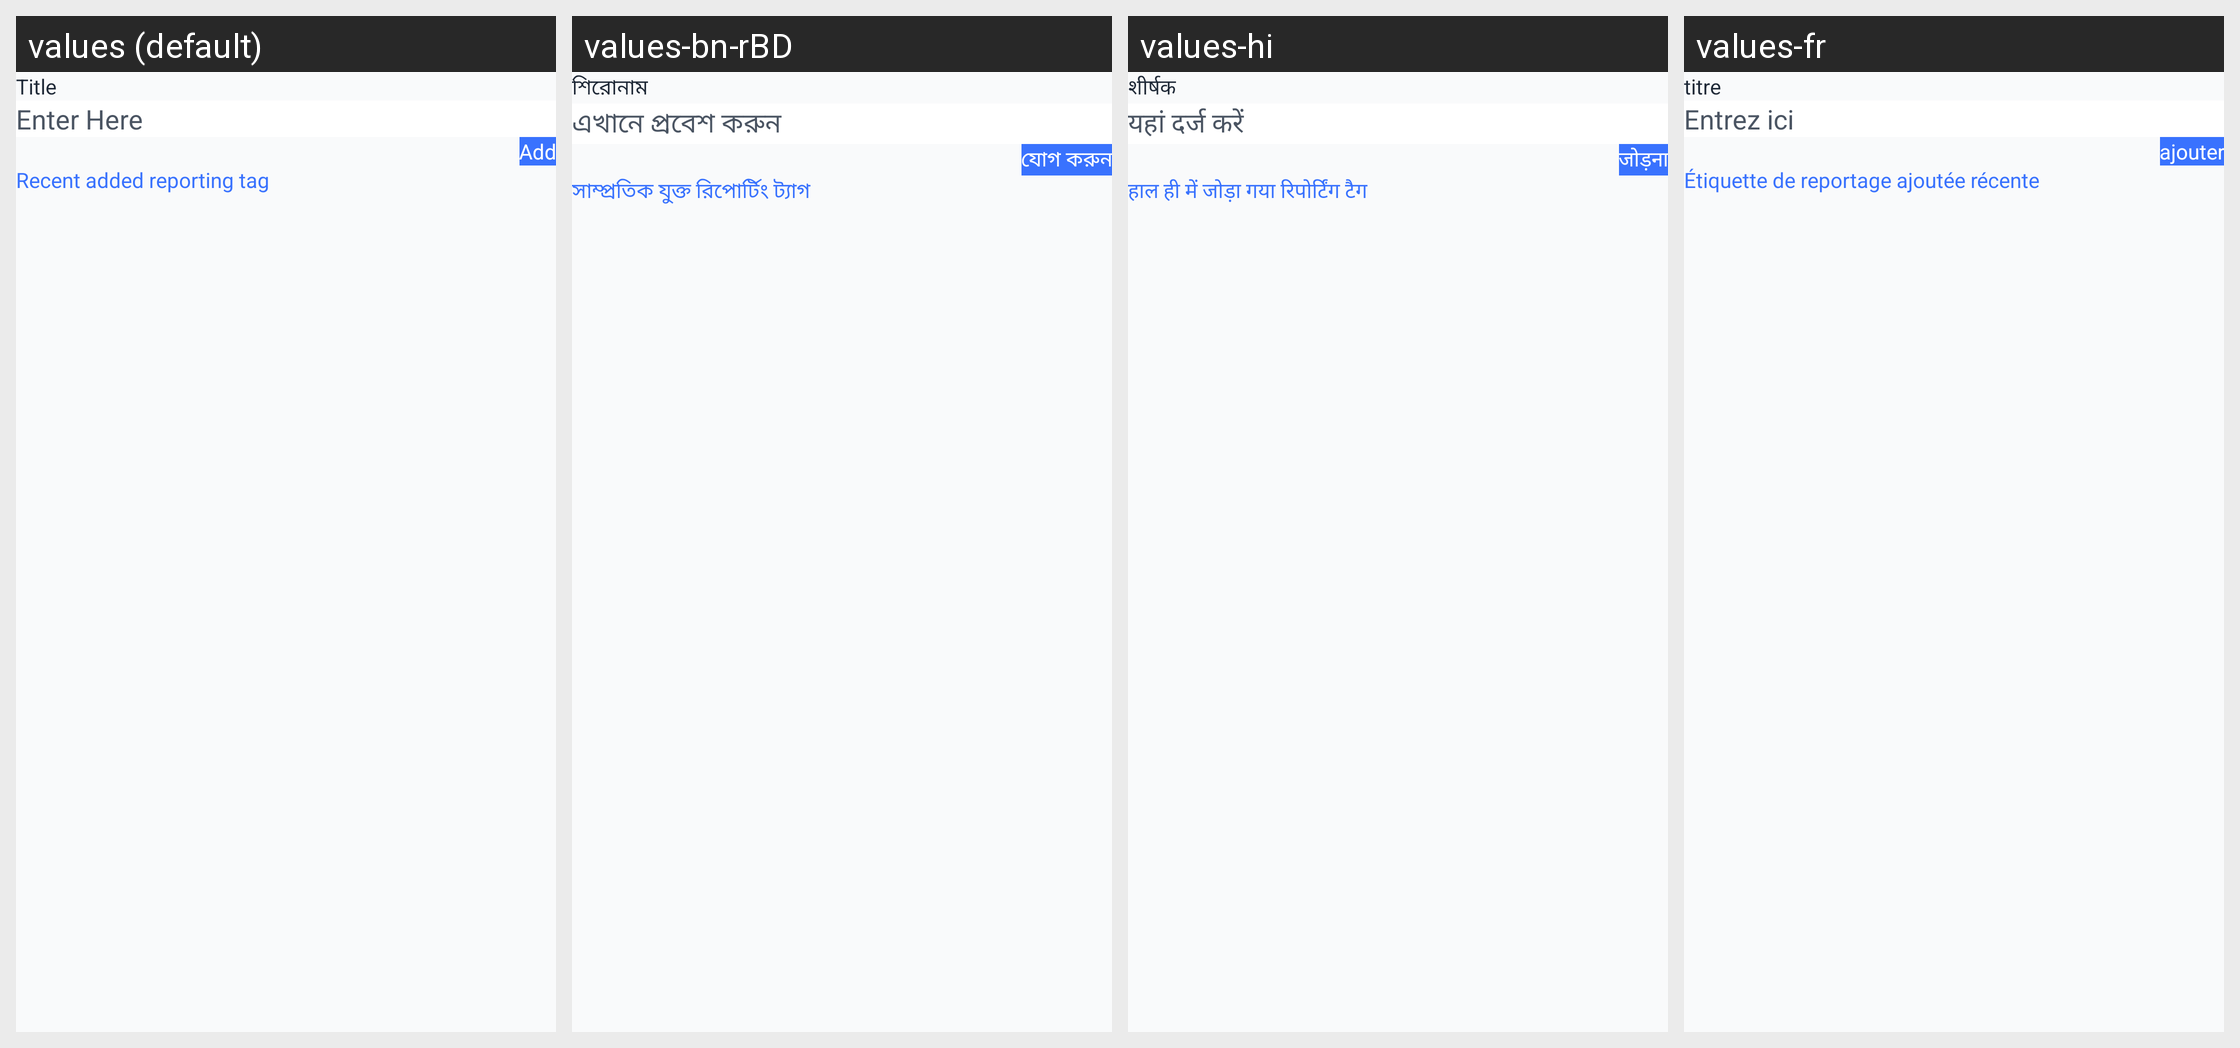

For this localized Android screen grid, give each drawn string resource with its value in every locale shown.
Android screen res/layout/activity_reporting_tag.xml rendered under 4 locales, left to right: values (default), values-bn-rBD, values-hi, values-fr. Device: Nexus 5 (rendered at 1080×1920; each locale shown at half size, 540×960, under a caption strip naming it); theme Theme.GPSMapCamera.
Other locales in the repository, not shown: values-af, values-ca, values-de, values-es, values-fa, values-fil, values-in, values-it, values-ja, values-ko, values-nl, values-pt, values-pt-rBR, values-ru, values-th, values-tr, values-vi, values-zh.
Strings drawn on this screen, with the default value and each locale's value (text and hints the layout hard-codes, and strings that could not be matched under every locale, appear in the picture but are not listed):

title
  values: Title
  values-bn-rBD: শিরোনাম
  values-hi: शीर्षक
  values-fr: titre

enter_here
  values: Enter Here
  values-bn-rBD: এখানে প্রবেশ করুন
  values-hi: यहां दर्ज करें
  values-fr: Entrez ici

add
  values: Add
  values-bn-rBD: যোগ করুন
  values-hi: जोड़ना
  values-fr: ajouter

recent_added_reporting_tag
  values: Recent added reporting tag
  values-bn-rBD: সাম্প্রতিক যুক্ত রিপোর্টিং ট্যাগ
  values-hi: हाल ही में जोड़ा गया रिपोर्टिंग टैग
  values-fr: Étiquette de reportage ajoutée récente
